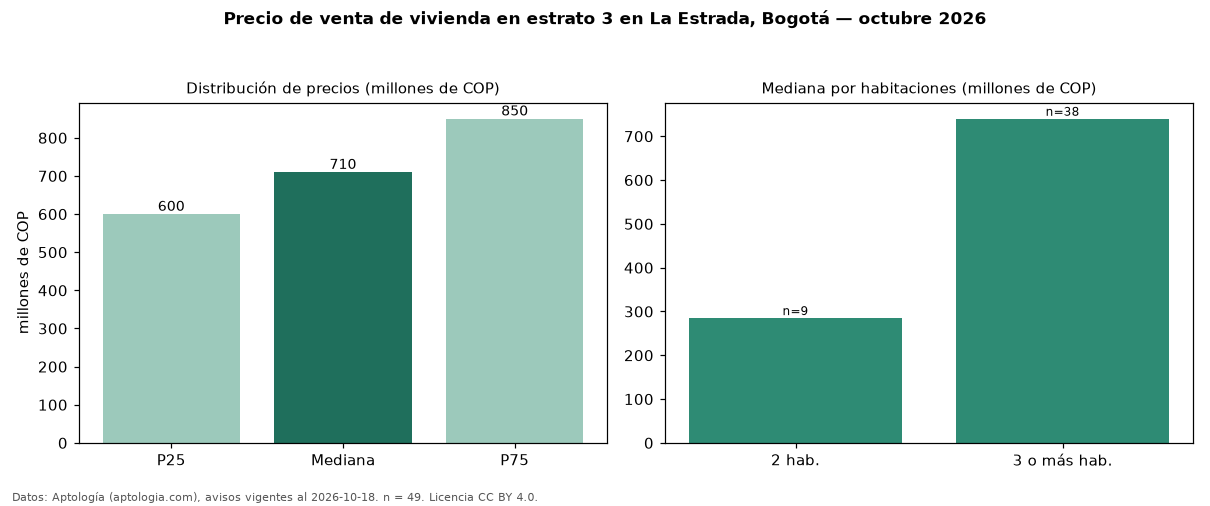

The file beside this chart, header and first rows:
seccion, metrica, valor, moneda, n
precio, p25, 600000000, COP, 49
precio, mediana, 710000000, COP, 49
precio, p75, 850000000, COP, 49
precio, minimo, 235000000, COP, 49
precio, maximo, 1850000000, COP, 49
m2, mediana_precio_m2, 4580153, COP, 49
m2, area_mediana_m2, 160.0, m2, 49
banos, mediana_banos, 4.0, , 
parqueadero, pct_con_parqueadero, 73.0, %, 37
estrato, estrato_mas_frecuente, 3, , 49
habitaciones, 2, 285000000, COP, 9
habitaciones, 3+, 740000000, COP, 38
fuente, fecha_datos, 2026-10-18, , 
fuente, atribucion, https://www.aptologia.com/venta/bogota/l…, , 
fuente, licencia, CC BY 4.0, , 
